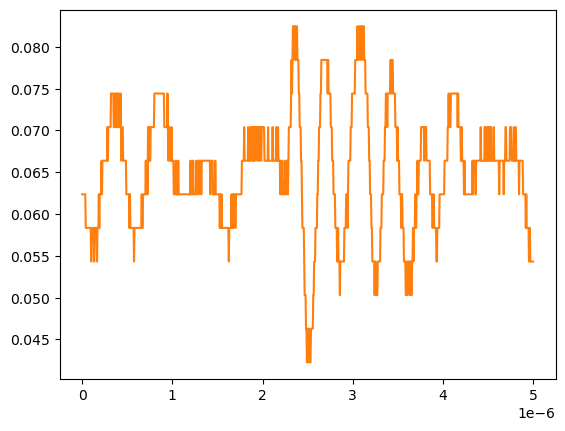

Source data for this figure (header and first rows):
# KEYSIGHT TECHNOLOGIES, MSO-X 3024T, MY58262555, 07.30.2019051434
# time, 1
# 2024-09-13 12:20:39.398910
0.000000000000000000e+00, 6.234920000000000045e-02
5.005005005005005112e-09, 6.234920000000000045e-02
1.001001001001001022e-08, 6.234920000000000045e-02
1.501501501501501616e-08, 6.234920000000000045e-02
2.002002002002002045e-08, 6.234920000000000045e-02
2.502502502502502473e-08, 6.234920000000000045e-02
3.003003003003003233e-08, 6.234920000000000045e-02
3.503503503503503330e-08, 6.234920000000000045e-02
4.004004004004004090e-08, 5.832910000000000178e-02
4.504504504504504849e-08, 5.832910000000000178e-02
5.005005005005004947e-08, 5.832910000000000178e-02
5.505505505505505706e-08, 5.832910000000000178e-02
6.006006006006006466e-08, 5.832910000000000178e-02
6.506506506506506563e-08, 5.832910000000000178e-02
7.007007007007006661e-08, 5.832910000000000178e-02
7.507507507507508082e-08, 5.832910000000000178e-02
8.008008008008008180e-08, 5.832910000000000178e-02
8.508508508508508277e-08, 5.832910000000000178e-02
9.009009009009009698e-08, 5.832910000000000178e-02
9.509509509509509796e-08, 5.832910000000000178e-02
1.001001001001000989e-07, 5.430900000000000311e-02
1.051051051051051131e-07, 5.832910000000000178e-02
1.101101101101101141e-07, 5.832910000000000178e-02
1.151151151151151151e-07, 5.832910000000000178e-02
1.201201201201201293e-07, 5.832910000000000178e-02
1.251251251251251171e-07, 5.832910000000000178e-02
1.301301301301301313e-07, 5.430900000000000311e-02
1.351351351351351455e-07, 5.430900000000000311e-02
1.401401401401401332e-07, 5.832910000000000178e-02
1.451451451451451474e-07, 5.832910000000000178e-02
1.501501501501501616e-07, 5.832910000000000178e-02
1.551551551551551494e-07, 5.832910000000000178e-02
1.601601601601601636e-07, 5.832910000000000178e-02
1.651651651651651778e-07, 5.430900000000000311e-02
1.701701701701701655e-07, 5.832910000000000178e-02
1.751751751751751798e-07, 5.832910000000000178e-02
1.801801801801801940e-07, 5.832910000000000178e-02
1.851851851851851817e-07, 6.234920000000000045e-02
1.901901901901901959e-07, 5.832910000000000178e-02
1.951951951951952101e-07, 6.234920000000000045e-02
2.002002002002001979e-07, 6.234920000000000045e-02
2.052052052052052121e-07, 6.234920000000000045e-02
2.102102102102102263e-07, 6.234920000000000045e-02
2.152152152152152140e-07, 6.636930000000000607e-02
2.202202202202202282e-07, 6.234920000000000045e-02
2.252252252252252425e-07, 6.636930000000000607e-02
2.302302302302302302e-07, 6.636930000000000607e-02
2.352352352352352444e-07, 6.636930000000000607e-02
2.402402402402402586e-07, 6.636930000000000607e-02
2.452452452452452728e-07, 6.636930000000000607e-02
2.502502502502502341e-07, 6.636930000000000607e-02
2.552552552552552483e-07, 6.636930000000000607e-02
2.602602602602602625e-07, 6.636930000000000607e-02
2.652652652652652767e-07, 6.636930000000000607e-02
2.702702702702702909e-07, 6.636930000000000607e-02
2.752752752752753052e-07, 6.636930000000000607e-02
2.802802802802802664e-07, 7.038940000000000474e-02
2.852852852852852806e-07, 6.636930000000000607e-02
... 942 more rows
